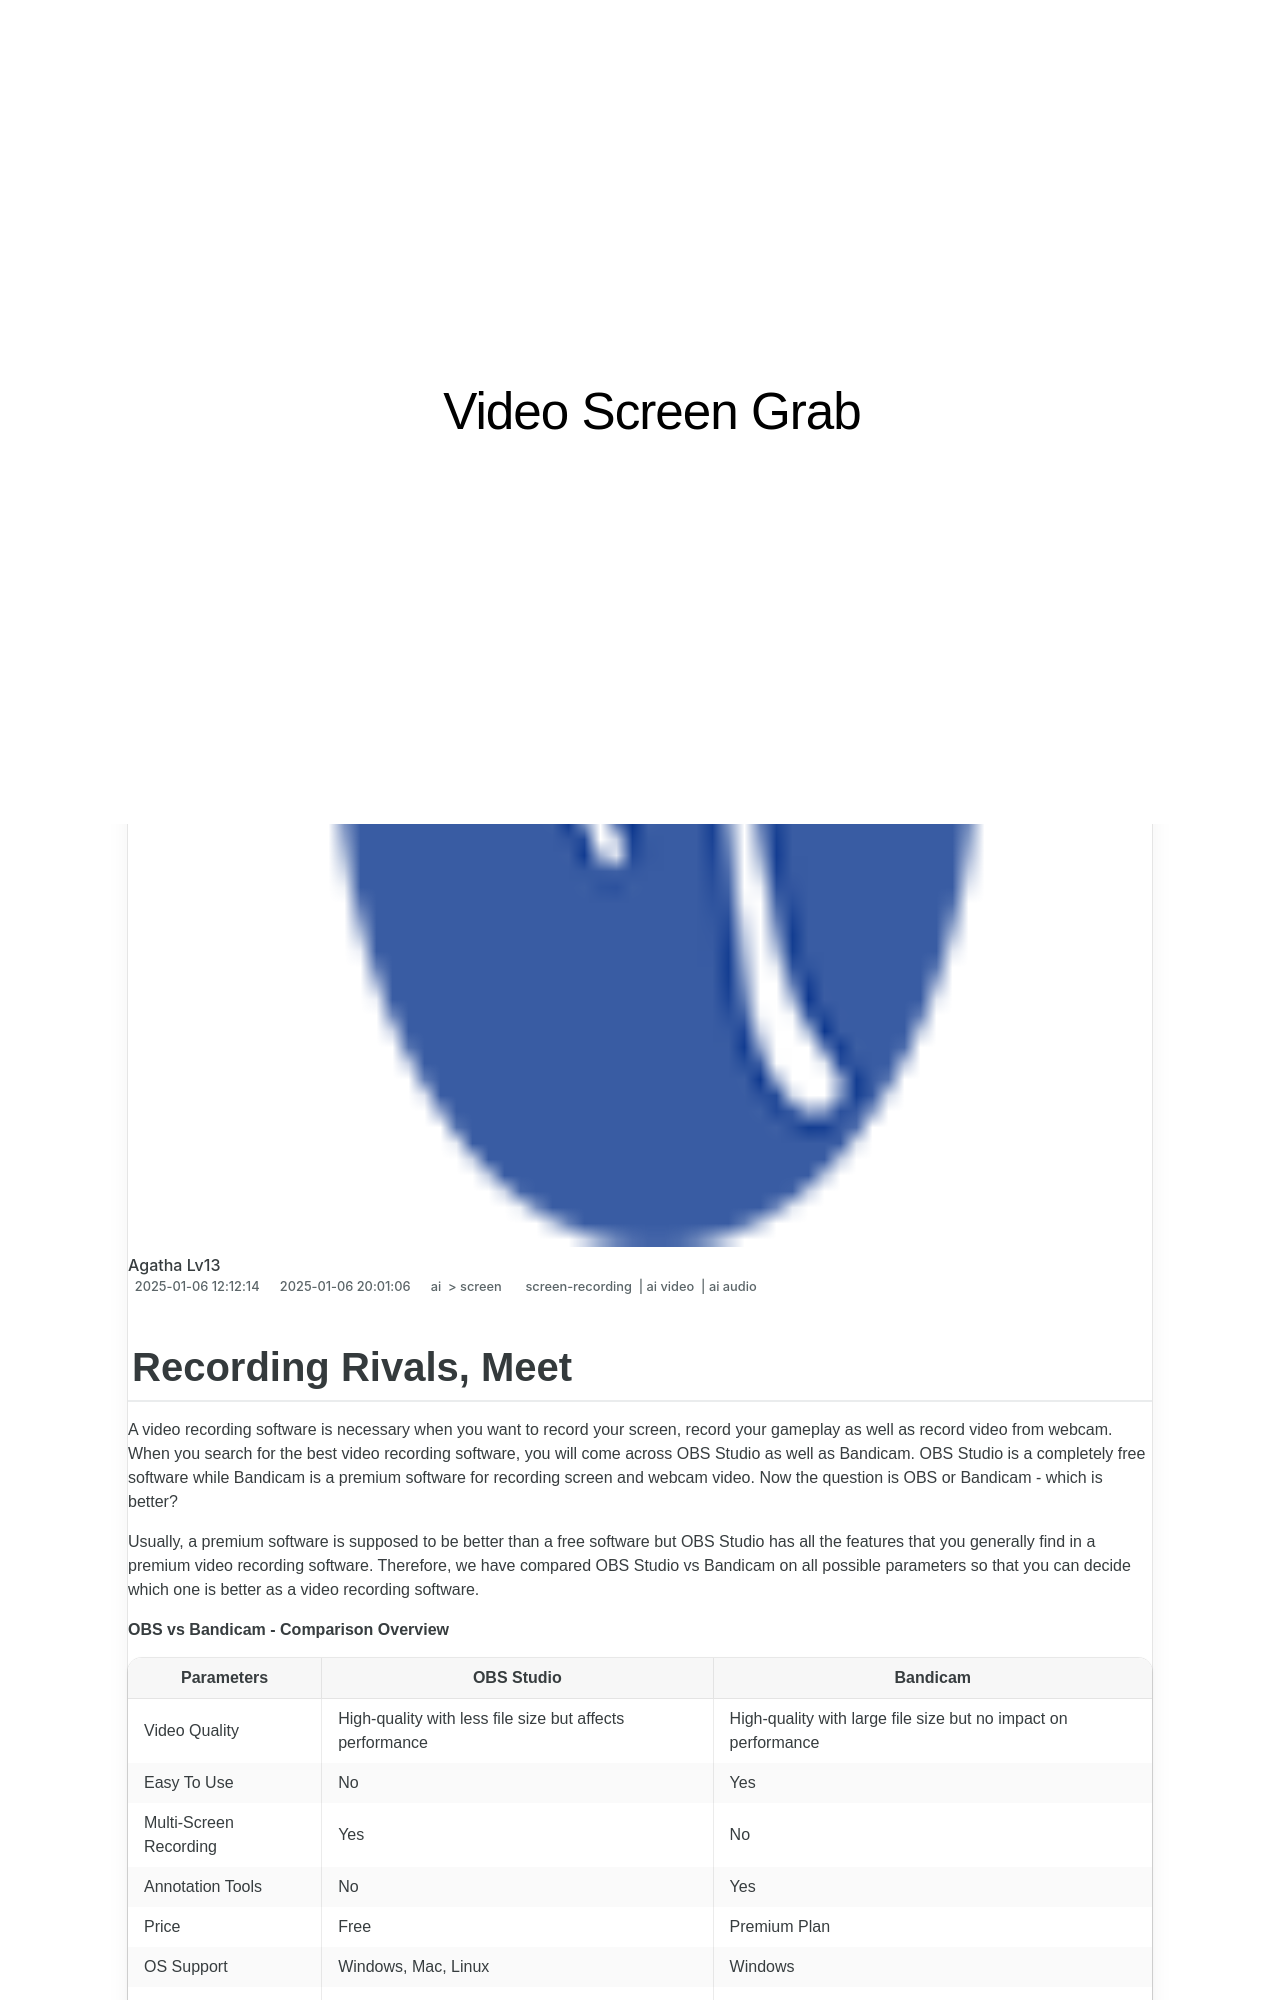

repository: techidaily/site-video-screen-grab · page: 1715859666682-2024-approved-recording-rivals-meet/index.html · generator: jekyll

---
title: "\"2024 Approved  Recording Rivals, Meet!\""
date: 2025-01-06T12:12:14.941Z
updated: 2025-01-06T20:01:06.586Z
tags: 
  - screen-recording
  - ai video
  - ai audio
categories: 
  - ai
  - screen
description: "\"This Article Describes 2024 Approved: Recording Rivals, Meet!\""
excerpt: "\"This Article Describes 2024 Approved: Recording Rivals, Meet!\""
keywords: "\"Rival Show Recording,Record Rivals Talk,Rivals Confrontation,Face-to-Face Rivals,Competing Rivals Audio,Challenge Rivals Live,Direct Rivals Interaction\""
thumbnail: https://thmb.techidaily.com/3a8d29dc752129bc6cecd890184a07ba60927370b95afc8af67003c49b108b72.jpg
---
